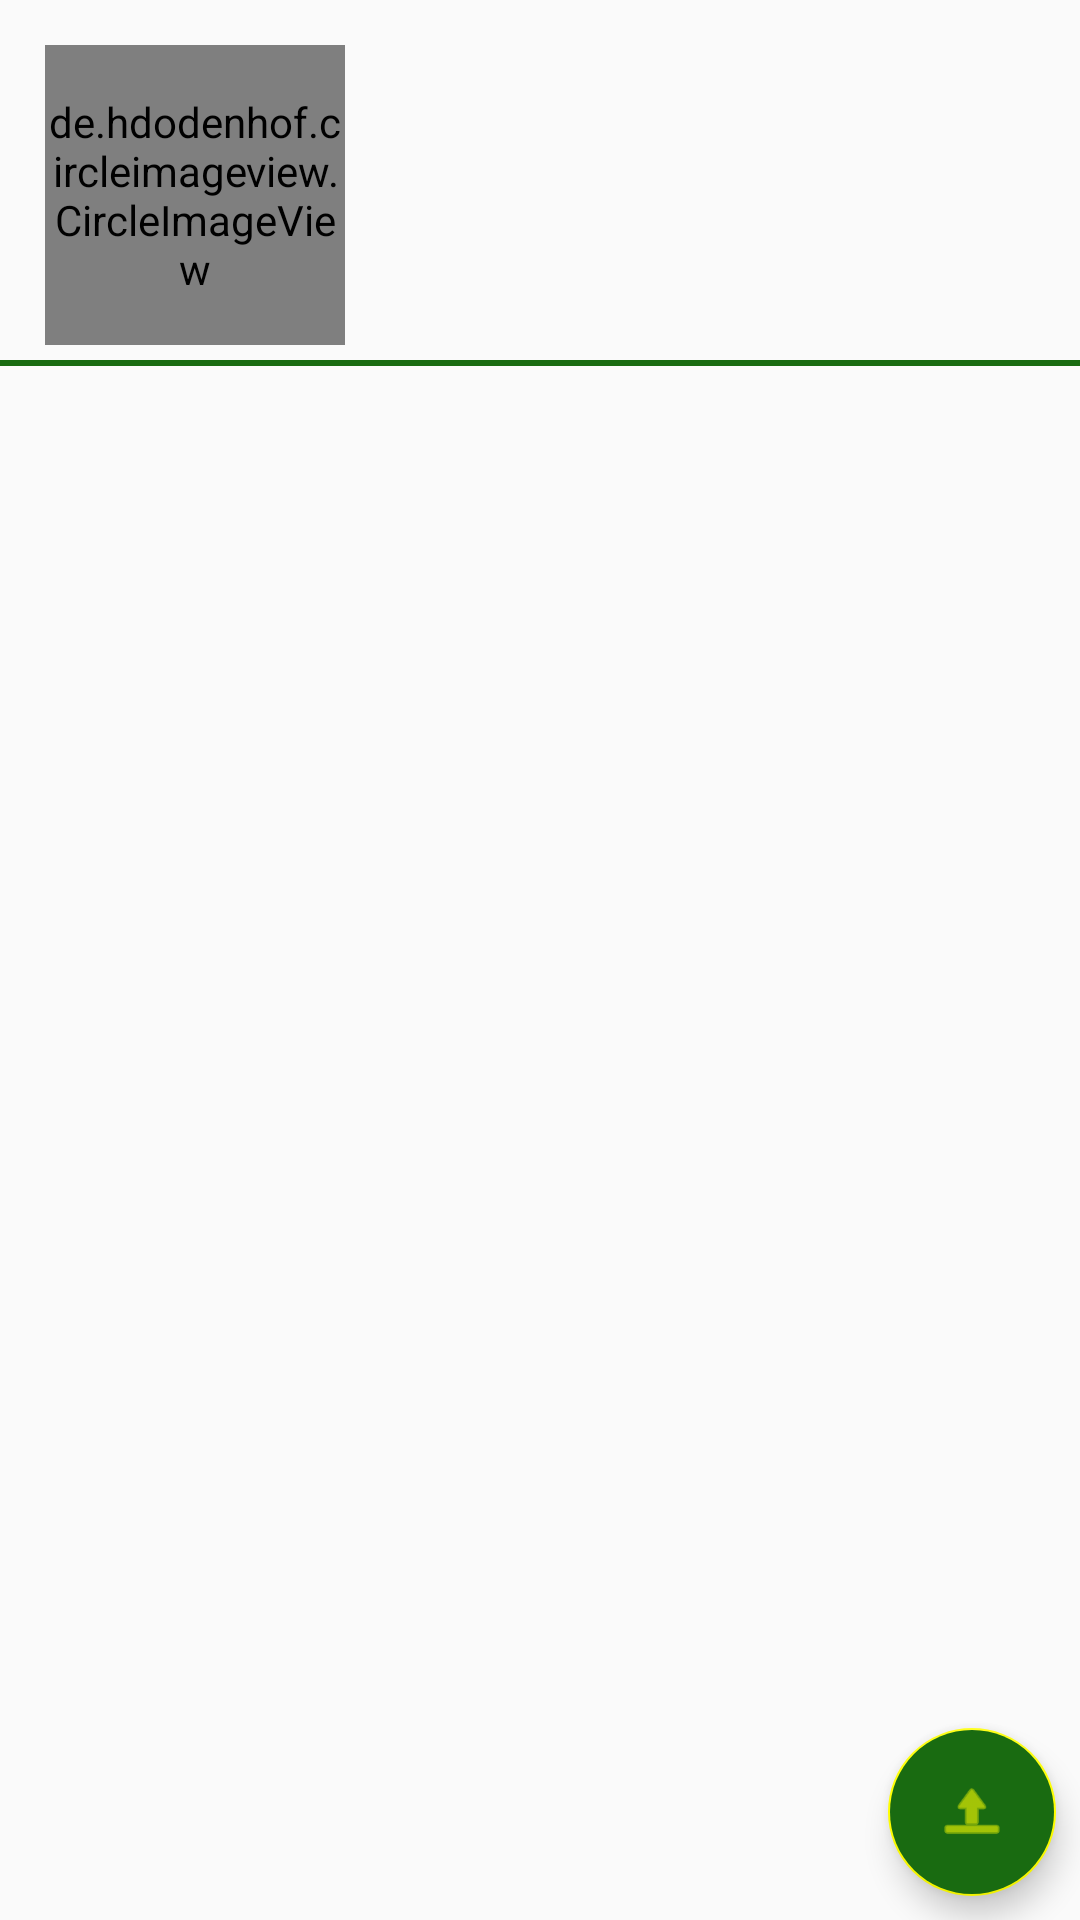

Layout XML and referenced resources for this Android screen:
<!-- AndroidManifest.xml: application theme AppTheme -->
<!-- res/layout/activity_home.xml -->
<?xml version="1.0" encoding="utf-8"?>
<android.support.constraint.ConstraintLayout
    xmlns:android="http://schemas.android.com/apk/res/android"
    xmlns:app="http://schemas.android.com/apk/res-auto"
    xmlns:tools="http://schemas.android.com/tools"
    android:layout_height="match_parent"
    android:layout_width="match_parent">
    <LinearLayout
        android:layout_width="match_parent"
        android:layout_height="match_parent"
        tools:context=".Home"
        android:orientation="vertical">
        <LinearLayout android:layout_width="wrap_content"
            android:layout_height="wrap_content"
            android:orientation="horizontal"
            android:layout_marginTop="15dp"
            android:layout_marginStart="15dp">

            <de.hdodenhof.circleimageview.CircleImageView
                android:id="@+id/myProfilePicture"
                android:layout_width="100dp"
                android:layout_height="100dp"
                tools:src="@drawable/icon_profile"
                tools:tint="@color/colorPrimaryDark"/>

            <LinearLayout
                android:layout_width="wrap_content"
                android:layout_height="wrap_content"
                android:orientation="vertical"
                android:layout_gravity="center_vertical">
                <TextView
                    android:id="@+id/myNamaPeserta"
                    android:layout_width="wrap_content"
                    android:layout_height="wrap_content"
                    tools:text="Namanya"
                    android:textSize="15sp"/>
                <TextView
                    android:id="@+id/myMasjidPeserta"
                    android:layout_width="wrap_content"
                    android:layout_height="wrap_content"
                    tools:text="Masjidnya"
                    android:textSize="15sp"/>
                <TextView
                    android:id="@+id/myStatusPeserta"
                    android:layout_width="wrap_content"
                    android:layout_height="wrap_content"
                    tools:text="Statusnya"
                    android:textSize="15sp"/>
            </LinearLayout>
        </LinearLayout>
        <LinearLayout
            android:layout_width="match_parent"
            android:layout_marginTop="5dp"
            android:layout_height="2dp"
            android:background="@color/colorPrimaryDark"/>
        <android.support.v7.widget.RecyclerView
            android:id="@+id/rv_status"
            android:layout_width="match_parent"
            android:layout_height="wrap_content"
            tools:listitem="@layout/status_row"/>
    </LinearLayout>

    <android.support.design.widget.FloatingActionButton
        android:id="@+id/addFloat"
        android:layout_width="wrap_content"
        android:layout_height="wrap_content"
        android:layout_gravity="bottom|end"
        android:layout_marginEnd="8dp"
        android:layout_marginBottom="8dp"
        android:backgroundTint="@color/colorPrimaryDark"
        android:src="@android:drawable/ic_menu_upload_you_tube"
        android:tint="@color/colorAccent"
        app:layout_constraintBottom_toBottomOf="parent"
        app:layout_constraintEnd_toEndOf="parent" />
</android.support.constraint.ConstraintLayout>
<!-- res/layout/status_row.xml (included above) -->
<?xml version="1.0" encoding="utf-8"?>
<LinearLayout android:layout_width="wrap_content"
    android:layout_height="wrap_content"
    xmlns:tools="http://schemas.android.com/tools"
    android:orientation="horizontal"
    android:layout_marginTop="15dp"
    android:layout_marginStart="15dp"
    xmlns:android="http://schemas.android.com/apk/res/android">

    <de.hdodenhof.circleimageview.CircleImageView
        android:id="@+id/profilePicture"
        android:layout_width="100dp"
        android:layout_height="100dp"
        tools:src="@drawable/icon_profile"
        tools:tint="@color/colorPrimaryDark"/>

    <LinearLayout
        android:layout_width="wrap_content"
        android:layout_height="wrap_content"
        android:orientation="vertical"
        android:layout_gravity="center_vertical">
        <TextView
            android:id="@+id/namaPeserta"
            android:layout_width="wrap_content"
            android:layout_height="wrap_content"
            android:text="Namanya"
            android:textSize="15sp"/>
        <TextView
            android:id="@+id/masjidPeserta"
            android:layout_width="wrap_content"
            android:layout_height="wrap_content"
            android:text="Masjidnya"
            android:textSize="15sp"/>
        <TextView
            android:id="@+id/statusPeserta"
            android:layout_width="wrap_content"
            android:layout_height="wrap_content"
            android:text="Statusnya"
            android:textSize="15sp"/>
    </LinearLayout>
</LinearLayout>
<!-- resources referenced by this layout -->
<resources>
  <color name="colorAccent">#ffff00</color>
  <color name="colorPrimaryDark">#196b11</color>
  <!-- drawable icon_profile: png bitmap (drawable, 24918 bytes) -->
  <style name="AppTheme" parent="Theme.AppCompat.Light.NoActionBar">
      
          
          <item name="colorPrimary">@color/colorPrimary</item>
          <item name="colorPrimaryDark">@color/colorPrimaryDark</item>
          <item name="colorAccent">@color/colorAccent</item>
      </style>
  <color name="colorPrimary">#0066ff</color>
</resources>
